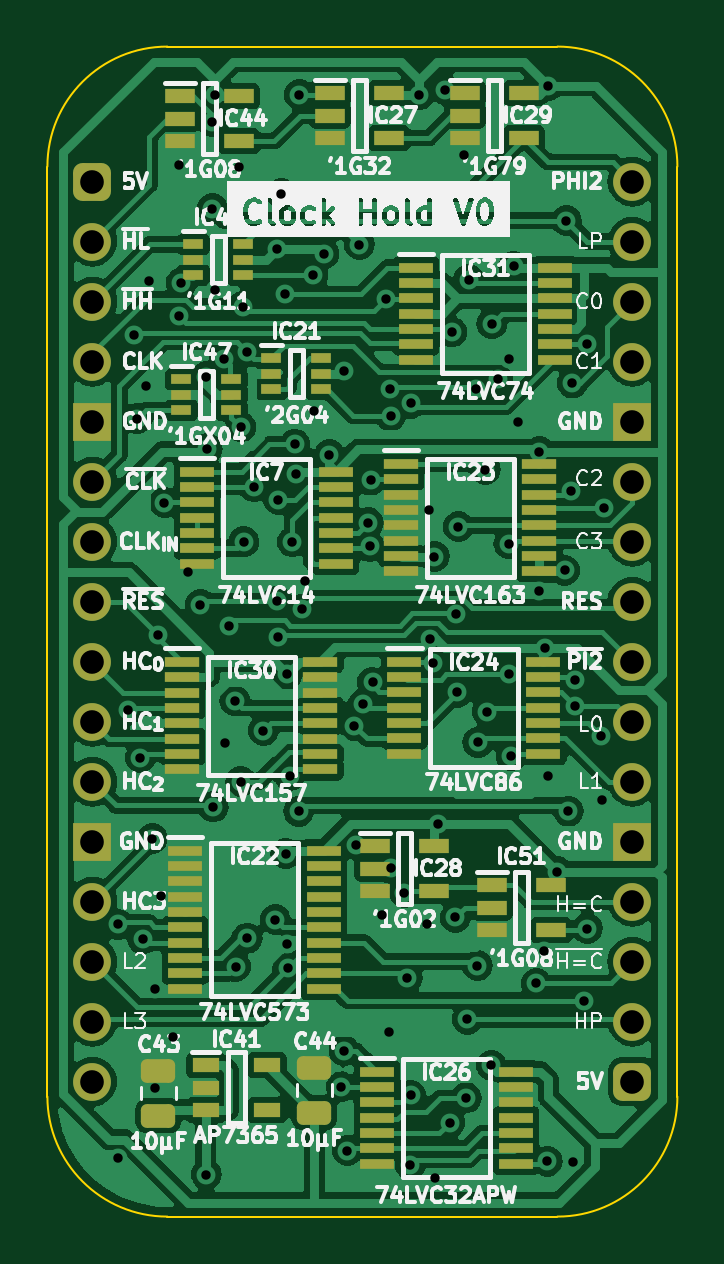
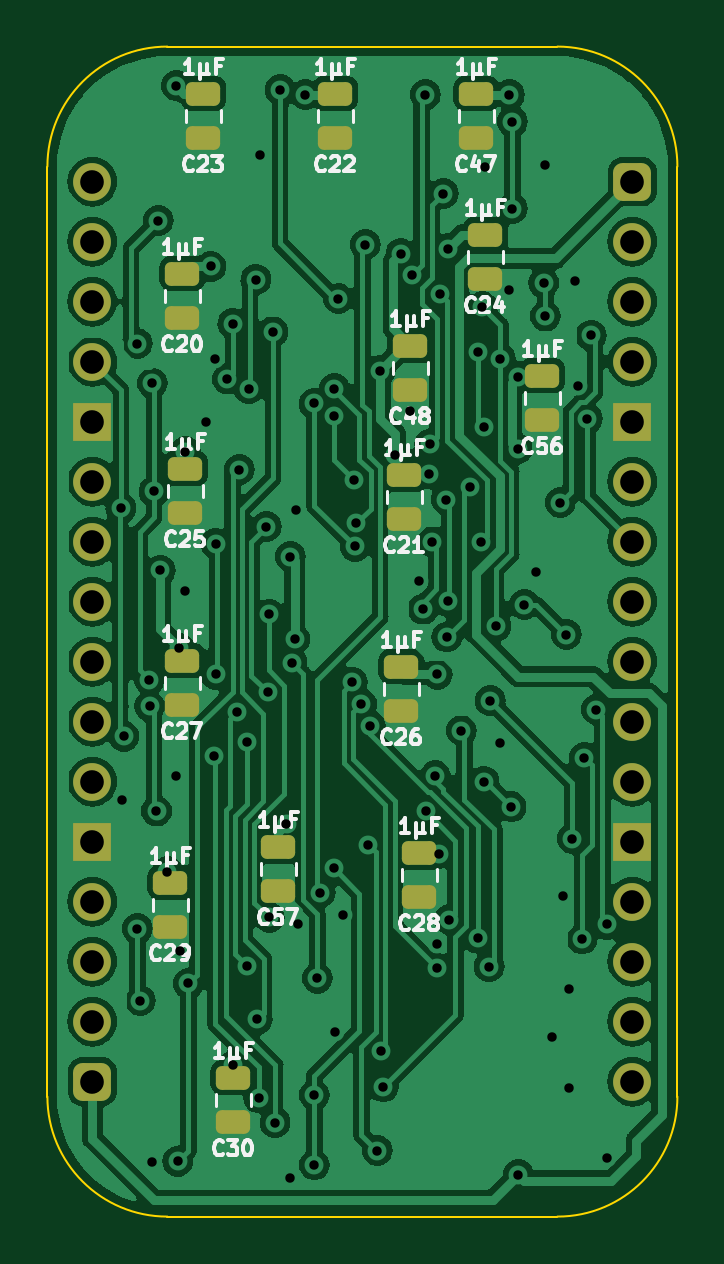
Circuit board: 9 layer files. Board 26.7 x 49.5 mm.
- bottom_copper: W65C816 Clock Hold-B_Cu.gbr (161866 bytes)
- bottom_mask: W65C816 Clock Hold-B_Mask.gbr (3161 bytes)
- bottom_silk: W65C816 Clock Hold-B_Silkscreen.gbr (44155 bytes)
- outline: W65C816 Clock Hold-Edge_Cuts.gbr (1010 bytes)
- top_copper: W65C816 Clock Hold-F_Cu.gbr (197164 bytes)
- top_mask: W65C816 Clock Hold-F_Mask.gbr (6637 bytes)
- top_silk: W65C816 Clock Hold-F_Silkscreen.gbr (133600 bytes)
- drill: W65C816 Clock Hold-NPTH.drl (268 bytes)
- drill: W65C816 Clock Hold-PTH.drl (2829 bytes)

=== bottom_copper: W65C816 Clock Hold-B_Cu.gbr (161866 bytes, source omitted) ===
=== bottom_mask: W65C816 Clock Hold-B_Mask.gbr (3161 bytes, source withheld) ===
=== bottom_silk: W65C816 Clock Hold-B_Silkscreen.gbr (44155 bytes, source omitted) ===
=== outline: W65C816 Clock Hold-Edge_Cuts.gbr ===
%TF.GenerationSoftware,KiCad,Pcbnew,7.0.5*%
%TF.CreationDate,2024-01-10T18:16:31+02:00*%
%TF.ProjectId,W65C816 Clock Hold,57363543-3831-4362-9043-6c6f636b2048,rev?*%
%TF.SameCoordinates,Original*%
%TF.FileFunction,Profile,NP*%
%FSLAX46Y46*%
G04 Gerber Fmt 4.6, Leading zero omitted, Abs format (unit mm)*
G04 Created by KiCad (PCBNEW 7.0.5) date 2024-01-10 18:16:31*
%MOMM*%
%LPD*%
G01*
G04 APERTURE LIST*
%TA.AperFunction,Profile*%
%ADD10C,0.100000*%
%TD*%
G04 APERTURE END LIST*
D10*
%TO.C,J1*%
X84455000Y-70485000D02*
X84455000Y-109855000D01*
X106045000Y-65405000D02*
X89535000Y-65405000D01*
X106045000Y-114935000D02*
X89535000Y-114935000D01*
X111125000Y-109855000D02*
X111125000Y-70485000D01*
X89535000Y-65405000D02*
G75*
G03*
X84455000Y-70485000I2J-5080002D01*
G01*
X84455000Y-109855000D02*
G75*
G03*
X89535000Y-114935000I5080000J0D01*
G01*
X111125000Y-70485000D02*
G75*
G03*
X106045000Y-65405000I-5080000J0D01*
G01*
X106045000Y-114935000D02*
G75*
G03*
X111125000Y-109855000I0J5080000D01*
G01*
%TD*%
M02*

=== top_copper: W65C816 Clock Hold-F_Cu.gbr (197164 bytes, source omitted) ===
=== top_mask: W65C816 Clock Hold-F_Mask.gbr (6637 bytes, source omitted) ===
=== top_silk: W65C816 Clock Hold-F_Silkscreen.gbr (133600 bytes, source omitted) ===
=== drill: W65C816 Clock Hold-NPTH.drl ===
M48
; DRILL file {KiCad 7.0.5} date Wed Jan 10 18:16:34 2024
; FORMAT={-:-/ absolute / inch / decimal}
; #@! TF.CreationDate,2024-01-10T18:16:34+02:00
; #@! TF.GenerationSoftware,Kicad,Pcbnew,7.0.5
; #@! TF.FileFunction,NonPlated,1,2,NPTH
FMAT,2
INCH
%
G90
G05
T0
M30

=== drill: W65C816 Clock Hold-PTH.drl ===
M48
; DRILL file {KiCad 7.0.5} date Wed Jan 10 18:16:34 2024
; FORMAT={-:-/ absolute / inch / decimal}
; #@! TF.CreationDate,2024-01-10T18:16:34+02:00
; #@! TF.GenerationSoftware,Kicad,Pcbnew,7.0.5
; #@! TF.FileFunction,Plated,1,2,PTH
FMAT,2
INCH
; #@! TA.AperFunction,Plated,PTH,ViaDrill
T1C0.0157
; #@! TA.AperFunction,Plated,PTH,ComponentDrill
T2C0.0394
%
G90
G05
T1
X3.442Y-4.428
X3.4424Y-4.0381
X3.46Y-3.68
X3.4689Y-3.0562
X3.4749Y-3.1951
X3.48Y-3.76
X3.4838Y-4.0623
X3.49Y-3.14
X3.495Y-2.965
X3.5Y-3.895
X3.505Y-4.31
X3.505Y-4.145
X3.51Y-3.555
X3.515Y-3.99
X3.52Y-3.335
X3.5339Y-4.225
X3.545Y-2.7724
X3.545Y-3.0242
X3.548Y-2.969
X3.56Y-3.45
X3.58Y-3.505
X3.5899Y-3.1251
X3.59Y-4.455
X3.5911Y-3.245
X3.6Y-2.7
X3.6Y-2.845
X3.6015Y-3.8421
X3.605Y-2.655
X3.605Y-2.98
X3.62Y-3.095
X3.6202Y-3.735
X3.6273Y-3.5407
X3.6372Y-3.6649
X3.6387Y-4.1084
X3.645Y-2.775
X3.6474Y-3.8
X3.6475Y-3.2089
X3.6505Y-3.0084
X3.6524Y-3.4003
X3.6576Y-3.0833
X3.6578Y-4.0608
X3.67Y-3.3088
X3.685Y-3.715
X3.705Y-4.03
X3.7071Y-2.9116
X3.7076Y-3.4993
X3.7092Y-3.559
X3.71Y-3.33
X3.715Y-2.82
X3.7203Y-2.9874
X3.7226Y-3.92
X3.7249Y-4.0715
X3.725Y-3.6211
X3.7255Y-4.1108
X3.7286Y-3.7903
X3.7333Y-3.4005
X3.7375Y-3.2375
X3.7391Y-3.2874
X3.7438Y-3.8497
X3.745Y-2.655
X3.7489Y-3.5124
X3.7549Y-3.4659
X3.7676Y-2.9551
X3.77Y-3.1828
X3.7857Y-2.9201
X3.795Y-3.255
X3.815Y-4.3088
X3.8195Y-4.2485
X3.82Y-3.115
X3.825Y-4.415
X3.8366Y-3.707
X3.84Y-3.905
X3.845Y-2.905
X3.8515Y-3.6706
X3.8599Y-3.3687
X3.862Y-3.408
X3.8637Y-3.2975
X3.8669Y-3.6343
X3.8825Y-4.0225
X3.89Y-2.995
X3.895Y-4.2166
X3.8966Y-3.145
X3.897Y-3.1904
X3.8974Y-3.9442
X3.92Y-3.985
X3.925Y-4.1276
X3.93Y-4.4387
X3.9303Y-4.3224
X3.9305Y-3.1697
X3.945Y-2.655
X3.9579Y-4.0375
X3.9609Y-3.3481
X3.9625Y-3.5626
X3.9674Y-3.6016
X3.97Y-3.425
X3.9702Y-4.4602
X3.9765Y-3.87
X3.987Y-2.6466
X3.9953Y-4.3684
X3.999Y-3.0505
X4.005Y-4.0263
X4.0052Y-3.5212
X4.0076Y-3.6515
X4.01Y-3.375
X4.02Y-2.755
X4.0229Y-4.3272
X4.025Y-4.1961
X4.0275Y-2.9633
X4.0392Y-3.145
X4.0417Y-4.1069
X4.0426Y-3.7348
X4.055Y-3.28
X4.0584Y-3.6832
X4.065Y-4.2731
X4.0659Y-3.0367
X4.0753Y-3.1291
X4.0941Y-3.6214
X4.0941Y-3.4035
X4.095Y-3.095
X4.0977Y-3.7573
X4.1026Y-2.9413
X4.11Y-3.2
X4.14Y-4.1363
X4.145Y-3.4824
X4.145Y-3.25
X4.1533Y-4.0831
X4.155Y-3.5776
X4.1579Y-4.4329
X4.16Y-3.79
X4.16Y-2.64
X4.175Y-3.95
X4.187Y-3.448
X4.19Y-2.865
X4.1932Y-3.8492
X4.1973Y-3.3164
X4.2001Y-3.1357
X4.2007Y-4.4341
X4.2046Y-3.6743
X4.205Y-3.63
X4.22Y-4.165
X4.225Y-4.045
X4.225Y-3.07
X4.2476Y-3.7245
X4.25Y-3.83
X4.2524Y-3.3446
T2
X3.4Y-2.8
X3.4Y-2.9
X3.4Y-3.0
X3.4Y-3.1
X3.4Y-3.2
X3.4Y-3.3
X3.4Y-3.4
X3.4Y-3.5
X3.4Y-3.6
X3.4Y-3.7
X3.4Y-3.8
X3.4Y-3.9
X3.4Y-4.0
X3.4Y-4.1
X3.4Y-4.2
X3.4Y-4.3
X4.3Y-2.8
X4.3Y-2.9
X4.3Y-3.0
X4.3Y-3.1
X4.3Y-3.2
X4.3Y-3.3
X4.3Y-3.4
X4.3Y-3.5
X4.3Y-3.6
X4.3Y-3.7
X4.3Y-3.8
X4.3Y-3.9
X4.3Y-4.0
X4.3Y-4.1
X4.3Y-4.2
X4.3Y-4.3
T0
M30
